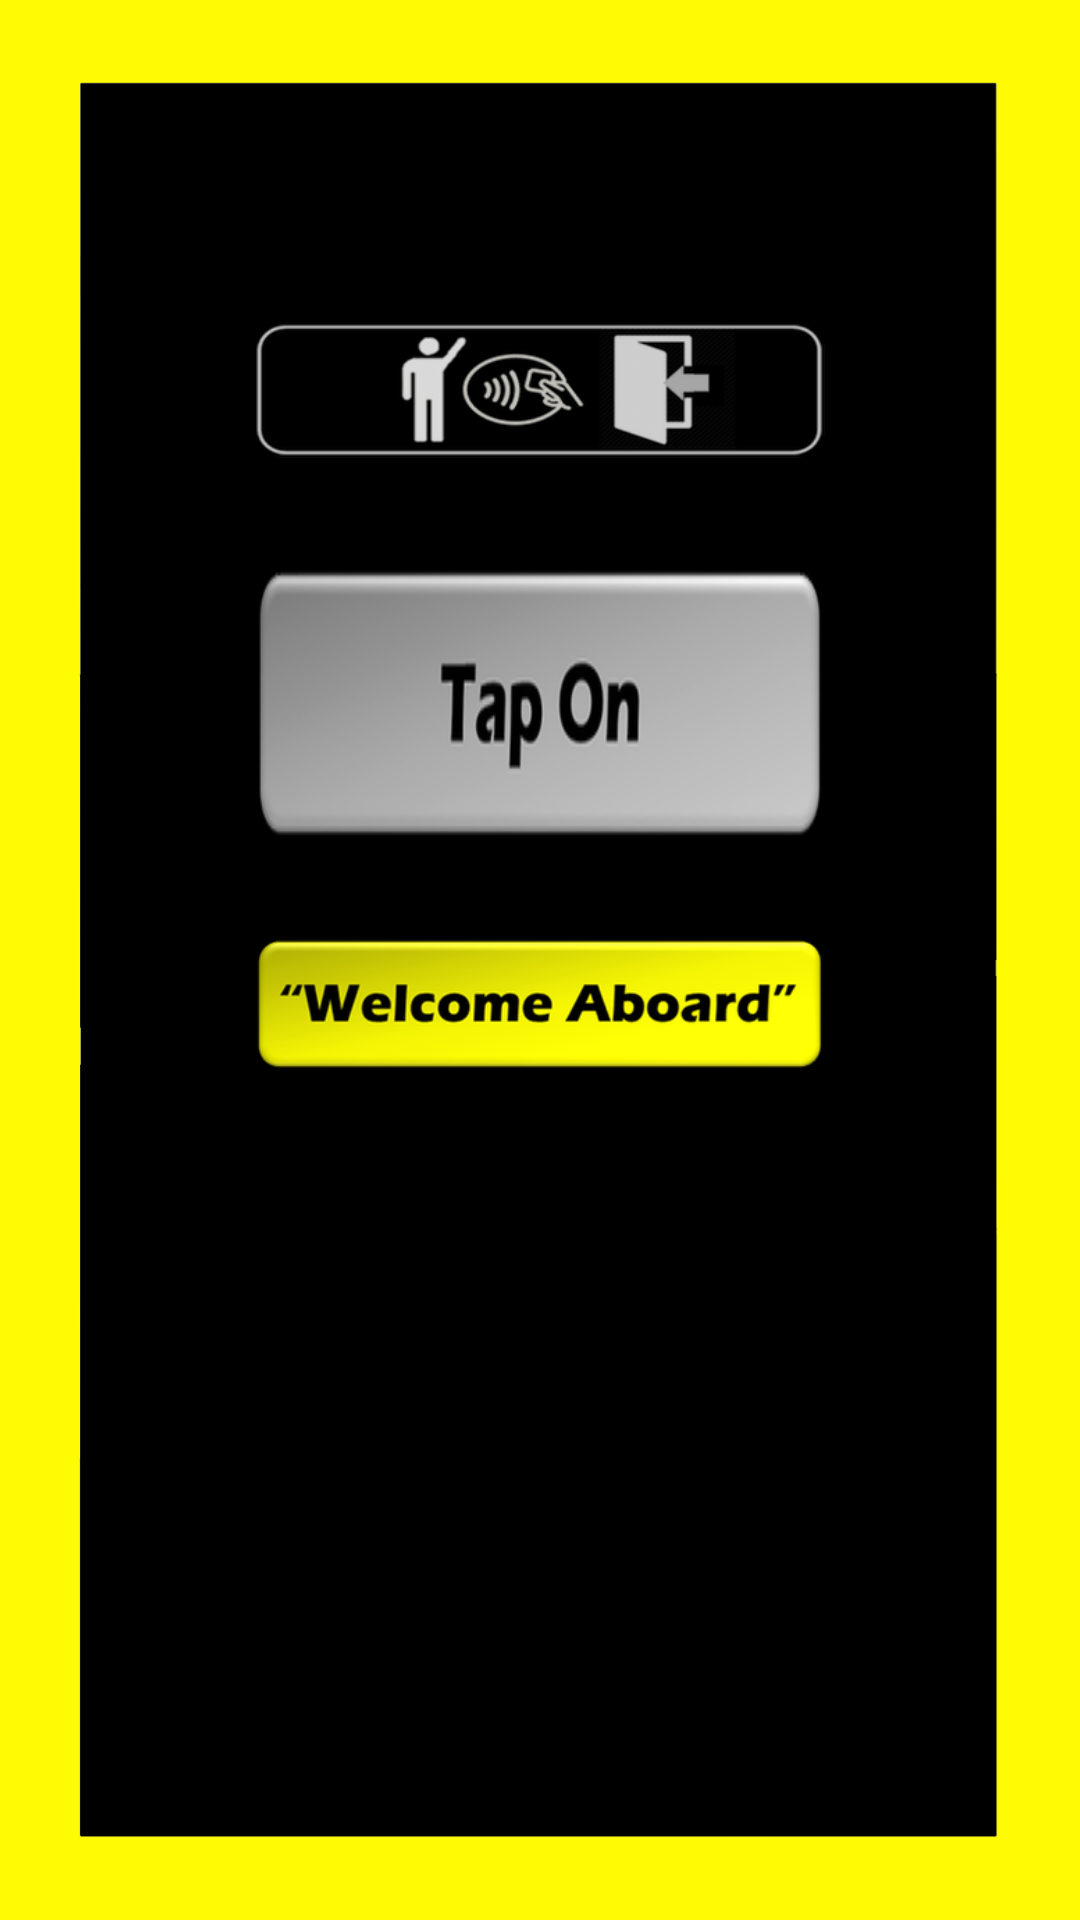

Layout XML and referenced resources for this Android screen:
<!-- AndroidManifest.xml: application theme MyMaterialTheme -->
<!-- res/layout/valid.xml -->
<?xml version="1.0" encoding="utf-8"?>
<RelativeLayout xmlns:android="http://schemas.android.com/apk/res/android"
    xmlns:app2="http://schemas.android.com/apk/res-auto"
    xmlns:tools="http://schemas.android.com/tools"
    android:layout_width="match_parent"
    android:layout_height="match_parent"
    android:background="@drawable/bg4">

    <ImageView
        android:id="@+id/ton"
        android:layout_width="match_parent"
        android:layout_height="100dp"
        android:layout_alignParentStart="true"
        android:layout_alignParentLeft="true"
        android:layout_alignParentTop="true"
        android:layout_alignParentEnd="true"
        android:layout_alignParentRight="true"
        android:layout_gravity="center"
        android:layout_marginStart="85dp"
        android:layout_marginLeft="85dp"
        android:layout_marginTop="80dp"
        android:layout_marginEnd="85dp"
        android:layout_marginRight="85dp"
        android:src="@drawable/ton" />

    <TextView
        android:id="@+id/tong"
        android:layout_width="match_parent"
        android:layout_height="90dp"
        android:layout_below="@+id/ton"
        android:layout_alignParentStart="true"
        android:layout_alignParentLeft="true"
        android:layout_alignParentEnd="true"
        android:layout_alignParentRight="true"
        android:layout_gravity="center"
        android:layout_marginTop="10dp"
        android:layout_marginStart="85dp"
        android:layout_marginLeft="85dp"
        android:layout_marginEnd="85dp"
        android:layout_marginRight="85dp"
        android:background="@drawable/tong"
        android:gravity="center" />

    <ImageView
        android:id="@+id/pc6"
        android:layout_width="match_parent"
        android:layout_height="100dp"
        android:layout_below="@+id/tong"
        android:layout_alignParentStart="true"
        android:layout_alignParentLeft="true"
        android:layout_alignParentEnd="true"
        android:layout_alignParentRight="true"
        android:layout_gravity="center"
        android:layout_marginStart="85dp"
        android:layout_marginLeft="85dp"
        android:layout_marginTop="5dp"
        android:layout_marginEnd="85dp"
        android:layout_marginRight="85dp"
        android:src="@drawable/pc6" />

    <TextView
        android:id="@+id/textView5"
        android:layout_width="match_parent"
        android:layout_height="wrap_content"
        android:layout_below="@+id/textView18"
        android:layout_centerHorizontal="true"
        android:layout_marginTop="20dp"
        android:gravity="center"
        android:text=""
        android:textAllCaps="true"
        android:textColor="#000000"
        android:textSize="20sp"
        android:textStyle="bold"
        android:visibility="invisible"
        tools:text="b" />

    <TextView
        android:id="@+id/textView2"
        android:layout_width="match_parent"
        android:layout_height="wrap_content"
        android:layout_alignParentTop="true"
        android:layout_centerHorizontal="true"
        android:layout_marginTop="390dp"
        android:gravity="center"
        android:textAllCaps="true"
        android:textColor="#000000"
        android:textSize="28sp"
        android:textStyle="bold"
        android:visibility="invisible"
        tools:text="a" />

    <ImageView
        android:visibility="gone"
        android:id="@+id/imageView1"
        android:layout_width="100dp"
        android:layout_height="70dp"
        android:layout_below="@+id/textView5"
        android:layout_centerHorizontal="true"
        android:layout_marginTop="20dp"
        android:src="@drawable/payment2" />

    <ImageView
        android:visibility="gone"
        android:id="@+id/tick"
        android:layout_width="120dp"
        android:layout_height="90dp"
        android:layout_alignParentTop="true"
        android:layout_alignParentEnd="true"
        android:layout_alignParentRight="true"
        android:layout_marginTop="422dp"
        android:layout_marginEnd="247dp"
        android:layout_marginRight="247dp"
        android:src="@drawable/tick" />

    <TextView
        android:visibility="gone"
        android:id="@+id/textView18"
        android:layout_width="match_parent"
        android:layout_height="wrap_content"
        android:layout_alignParentTop="true"
        android:layout_marginTop="220dp"
        android:gravity="center"
        android:text="YOU HAVE TAPPED ON"
        android:textColor="#000000"
        android:textSize="22sp"
        android:textStyle="bold" />



</RelativeLayout>
<!-- resources referenced by this layout -->
<resources>
  <!-- drawable bg4: png bitmap (drawable, 24770 bytes) -->
  <!-- drawable payment2: png bitmap (drawable, 23383 bytes) -->
  <!-- drawable pc6: png bitmap (drawable, 21367 bytes) -->
  <!-- drawable tick: png bitmap (drawable, 62527 bytes) -->
  <!-- drawable ton: png bitmap (drawable, 39925 bytes) -->
  <!-- drawable tong: png bitmap (drawable, 16076 bytes) -->
  <style name="MyMaterialTheme" parent="MyMaterialTheme.Base">
          <item name="android:textColor">#FF30C7F5</item>
          <item name="android:itemBackground">#FF464443</item>
          <item name="colorPrimary">@android:color/black</item>
          <item name="colorPrimaryDark">@android:color/black</item>
  
      </style>
  <style name="MyMaterialTheme.Base" parent="Theme.AppCompat.Light.DarkActionBar">
  
          <item name="colorPrimary">@color/colorPrimaryDark</item>
          <item name="colorPrimaryDark">@color/colorPrimaryDark</item>
          <item name="colorAccent">@color/colorAccent</item>
      </style>
  <color name="colorPrimaryDark">#242950</color>
  <color name="colorAccent">#2E2A2A</color>
</resources>
